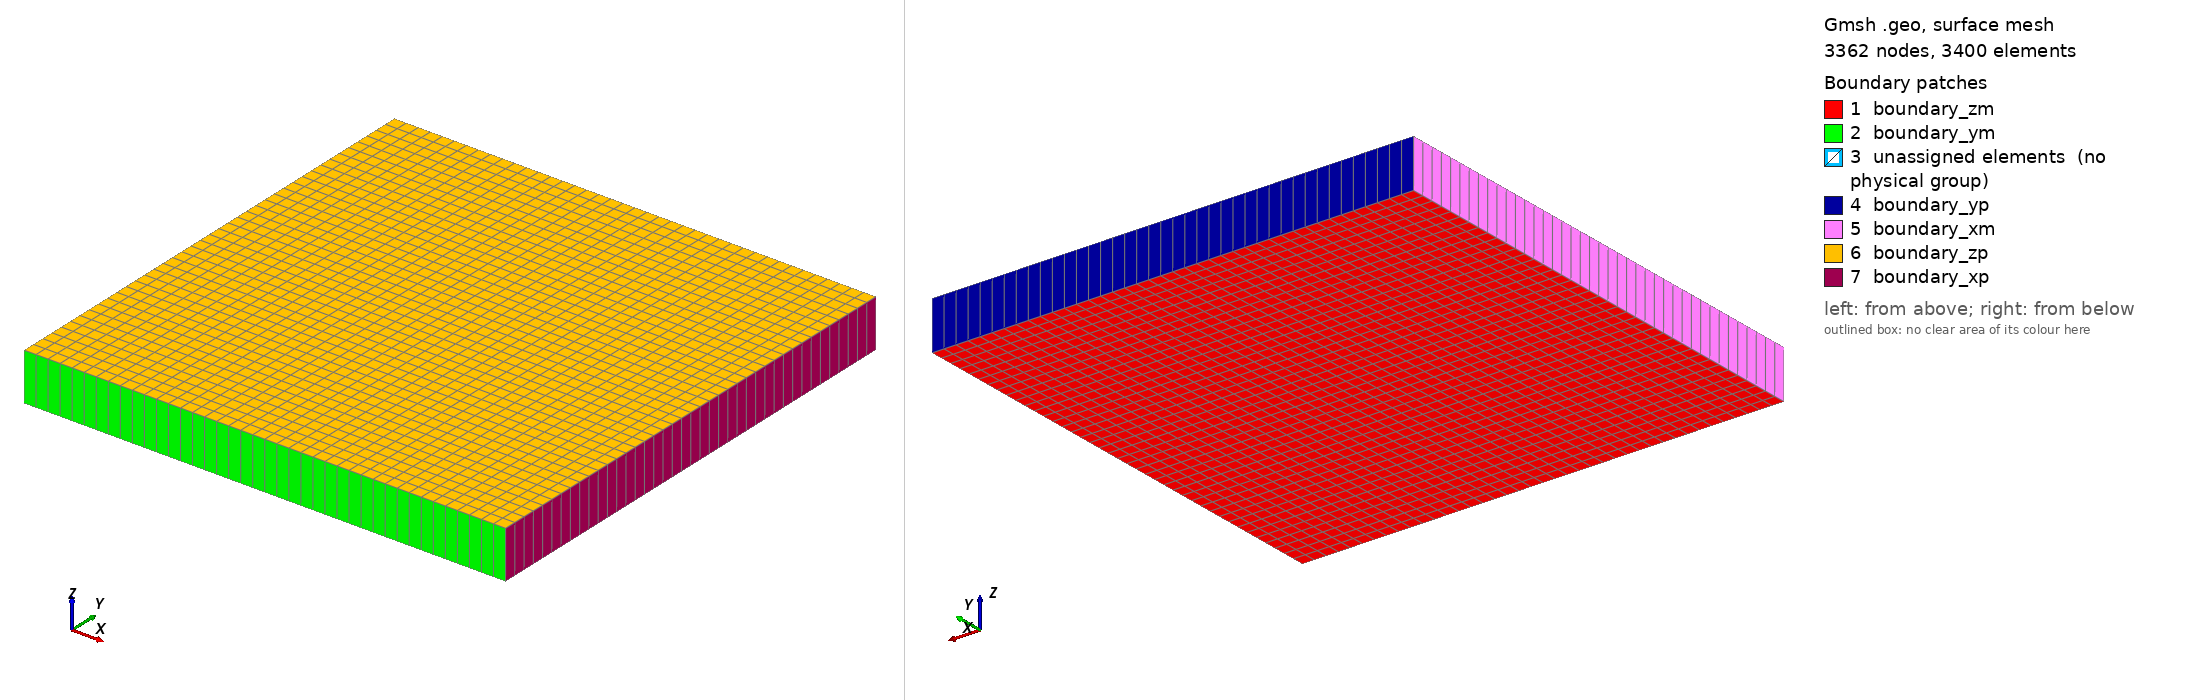

Gmsh geometry script, surface-meshed: 3362 nodes, 3400 surface elements. Boundary patches (legend numbers): 1 boundary_zm, 2 boundary_ym, 3 unassigned elements (no physical group), 4 boundary_yp, 5 boundary_xm, 6 boundary_zp, 7 boundary_xp. Left view from above one corner, right view from below the opposite corner. Legend entries are the model's physical surfaces; 'unassigned elements' are surfaces in no physical group. The drawing asked Gmsh for element sizes between 1% and 20% of the model's largest extent; the script's own settings can give other sizes.

=== transfinite_two_layers.geo (drawn) ===
ax = 100;
ay = 100;
x_ratio = 0.75;
ax1 = x_ratio * ax;
lc = 25;
lc_frac = 600;
l = 100;
phi = Pi / 4;
h = 10;
Nx_pt = 40;
Ny_pt = 40;
Nz = 1;

Point(1) = {0, 0, 0, lc};
Point(2) = {ax1, 0, 0, lc};
Point(3) = {ax, 0,  0, lc};
Point(4) = {ax, ay, 0, lc};
Point(5) = {ax1, ay, 0, lc};
Point(6) = {0, ay, 0, lc};
//Point(5) = {a/2, a/2 + 1, 0, lc};
//Point(5) = {a/2 - l * Cos(phi) / 2, a/2 - l * Sin(phi) / 2, 0, lc_frac};
//Point(6) = {a/2 + l * Cos(phi) / 2, a/2 + l * Sin(phi) / 2, 0, lc_frac};

Line(1) = {1,2};
Line(2) = {2,3};
Line(3) = {3,4};
Line(4) = {4,5};
Line(5) = {5,6};
Line(6) = {6,1};
Line(7) = {2,5};

Transfinite Curve{1} = x_ratio * Nx_pt + 1;
Transfinite Curve{2} = (1.0 - x_ratio) * Nx_pt + 1;
Transfinite Curve{3} = Ny_pt + 1;
Transfinite Curve{4} = (1.0 - x_ratio) * Nx_pt + 1;
Transfinite Curve{5} = x_ratio * Nx_pt + 1;
Transfinite Curve{6} = Ny_pt + 1;
Transfinite Curve{7} = Ny_pt + 1;

Line Loop(1) = {1, 7, 5, 6};
Line Loop(2) = {2, 3, 4, -7};

Plane Surface(1) = {1};
Transfinite Surface{1} = {1, 2, 5, 6};
Plane Surface(2) = {2};
Transfinite Surface{2} = {2, 3, 4, 5};
Recombine Surface{:};

out[] = Extrude {0, 0, h} { 
		Surface{1,2};
		Layers{Nz};
		Recombine;
	};

Mesh.Smoothing = 0;
Physical Volume("matrix2", 99992) = {out[1]};
Physical Volume("matrix1", 99991) = {out[7]};
Physical Surface("boundary_xm", 991) = {out[5]};
Physical Surface("boundary_xp", 992) = {out[9]};
Physical Surface("boundary_ym", 993) = {out[2], out[8]};
Physical Surface("boundary_yp", 994) = {out[4], out[10]};
Physical Surface("boundary_zm", 995) = {1, 2};
Physical Surface("boundary_zp", 996) = {out[0], out[6]};
Mesh 3;
Coherence Mesh;
Mesh.MshFileVersion = 2.1;
